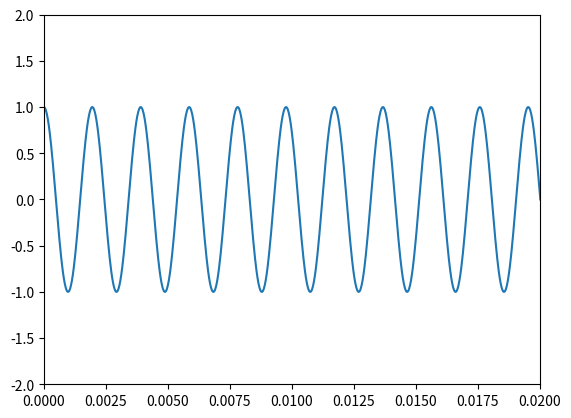

Python code for this plot: (Note: this script raises an exception after producing the figure.)
#importando as bibliotecas necessárias
import numpy as np
import matplotlib.pyplot as plt 
import scipy.io.wavfile as wv 
import os

tf = 1                                  # Tempo de duração da nota
fc = 512                                # Frequência da nota Dó
fs = 100*fc                  # Frequencia de amostragem da nota. 
t =np.arange(0,tf+1/fs,1/fs) # Vetor tempo. Para cada elemento do vetor t, haverá um elemento em y correspondente.
A = 1                    # Amplitude do sinal
y=A*np.cos(2*np.pi*fc*t)       # Sinal senoidal

plt.plot(t,y)                # Visualizar o sinal gerado  
plt.axis([0,0.02,-2,2])     # Zoom para melhor visualização  
plt.show() 

#DESCOMENTE AS LINHAS DE COMANDO ABAIXO APÓS AJUSTAR O ENDEREÇO, COMO SUGERIDO

#importando e armazenando o arquivo de áudio numa variável
fs_som, som = wv.read('../../MATERIAL/HD_02_MATLAB/sound_01.wav')

#salvando o tom gerado em um arquivo de extensão .wav :
wv.write('../../MATERIAL/HD_02_PYTHON/tom_gerado.wav',fs,y)
#reproduzindo o arquivo

os.system('cvlc ../../MATERIAL/HD_02_PYTHON/tom_gerado.wav') 
#vlc chama o programa VLC Audio Player
#'c' serve para que nenhuma interface seja aberta

